Image classification data set "recaptcha_tiles" (likeblossom/breaking-reCAPTCHA on GitHub). Class labels (12): bicycle, bridge, bus, car, chimney, crosswalk, hydrant, motorcycle, mountain, stairs, tractor, traffic light.

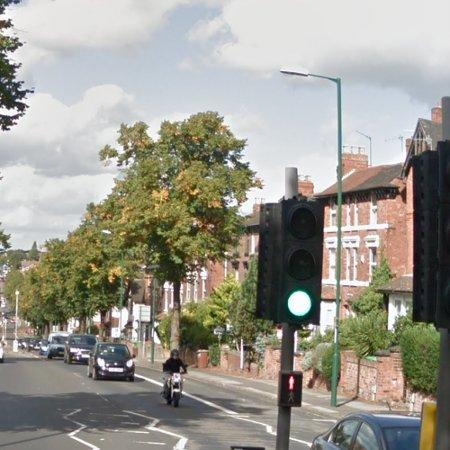
Label: traffic light

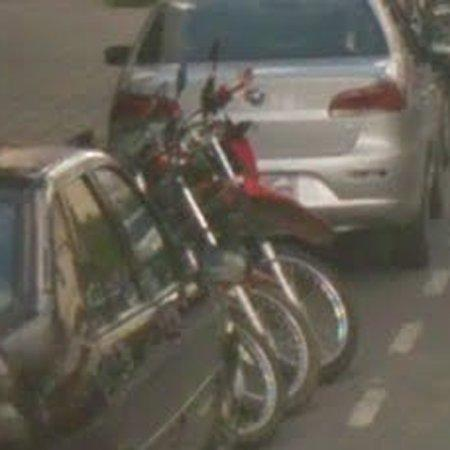
Label: car

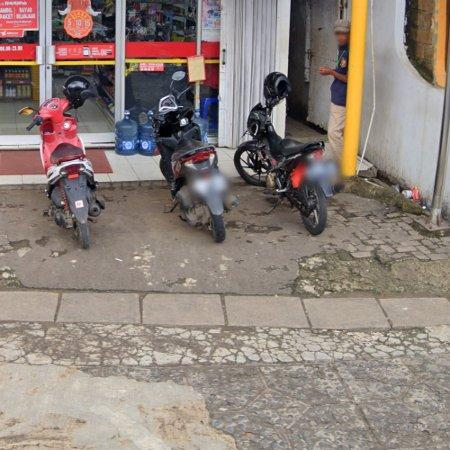
Label: motorcycle

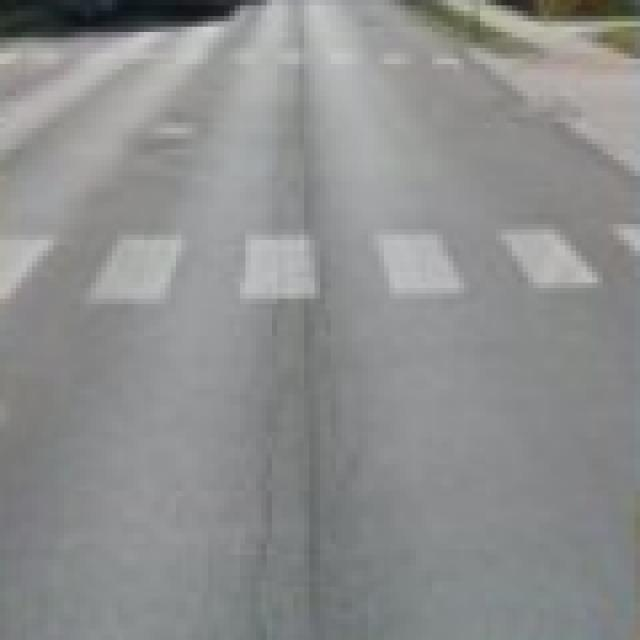
Label: crosswalk

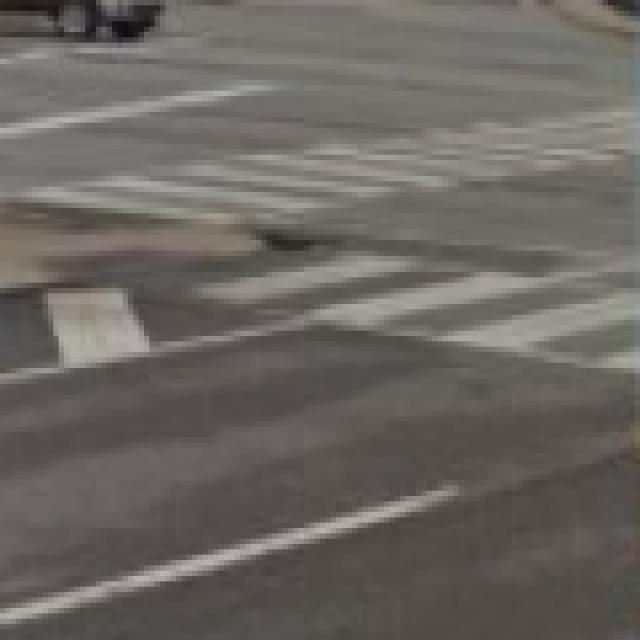
Label: crosswalk

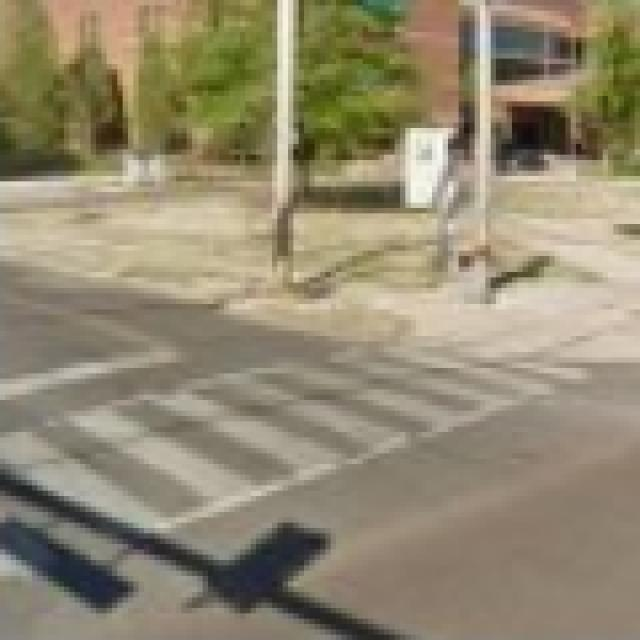
Label: crosswalk
